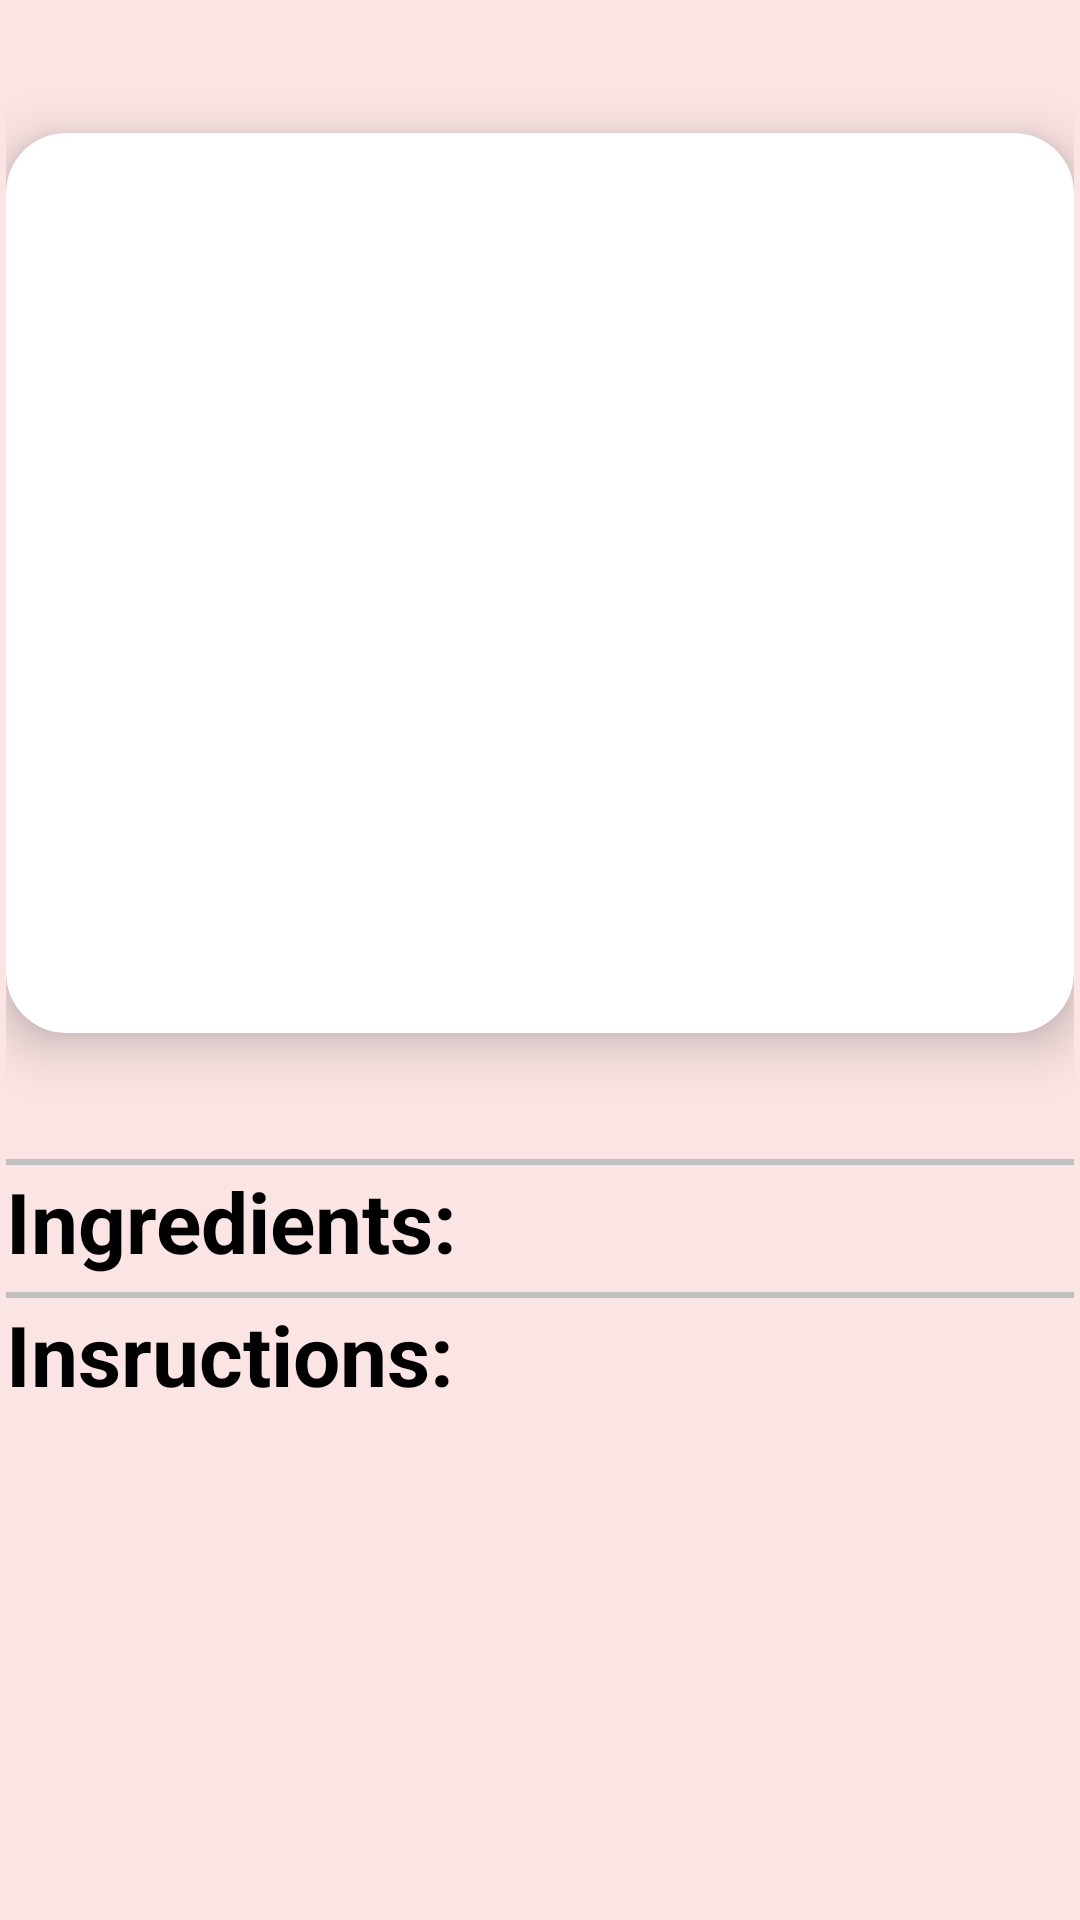

Produce the Android XML layout that renders to this screen, including the resource entries it uses.
<!-- AndroidManifest.xml: application theme Theme.FoodizClient -->
<!-- res/layout/activity_recipe_information.xml -->
<?xml version="1.0" encoding="utf-8"?>
<androidx.core.widget.NestedScrollView
    xmlns:android="http://schemas.android.com/apk/res/android"
    xmlns:app="http://schemas.android.com/apk/res-auto"
    android:layout_width="match_parent"
    android:layout_height="match_parent"
    android:background="#FBE4E4">

    <LinearLayout
        android:layout_width="match_parent"
        android:layout_height="wrap_content"
        android:layout_marginStart="2dp"
        android:layout_marginTop="2dp"
        android:layout_marginEnd="2dp"
        android:layout_marginBottom="2dp"
        android:orientation="vertical">

        <RelativeLayout
            android:layout_width="match_parent"
            android:layout_height="wrap_content"
            android:layout_marginBottom="5dp">

            <TextView
                android:id="@+id/recipeInfo_LBL_name"
                android:layout_width="wrap_content"
                android:layout_height="wrap_content"
                android:layout_centerHorizontal="true"
                android:maxLines="2"
                android:minLines="1"
                android:textColor="@color/black"
                android:textSize="28dp"
                android:textStyle="bold" />

        </RelativeLayout>

        <com.google.android.material.card.MaterialCardView
            android:layout_width="match_parent"
            android:layout_height="wrap_content"
            android:layout_alignParentEnd="true"
            android:layout_marginBottom="10dp"
            app:cardCornerRadius="20dp"
            app:cardElevation="10dp">

            <androidx.appcompat.widget.AppCompatImageView
                android:id="@+id/recipeInfo_IMG_image"
                android:layout_width="match_parent"
                android:layout_height="300dp" />

        </com.google.android.material.card.MaterialCardView>

        <TextView
            android:id="@+id/recipeInfo_LBL_description"
            android:layout_width="match_parent"
            android:layout_height="wrap_content"
            android:layout_marginTop="5dp"
            android:layout_toStartOf="@+id/recipe_IMG_image"
            android:maxLines="4"
            android:textColor="@color/black"
            android:textSize="20dp"
            android:textStyle="bold" />

        <View
            android:layout_width="match_parent"
            android:layout_height="2dp"
            android:background="#c0c0c0" />

        <com.google.android.material.textview.MaterialTextView
            android:layout_width="wrap_content"
            android:layout_height="wrap_content"
            android:text="Ingredients:"
            android:textColor="@color/black"
            android:textSize="28dp"
            android:textStyle="bold" />

        <ListView
            android:id="@+id/recipeInfo_LST_ingredients"
            android:layout_width="match_parent"
            android:layout_height="wrap_content"
            android:layout_marginBottom="5dp" />

        <View
            android:layout_width="match_parent"
            android:layout_height="2dp"
            android:background="#c0c0c0" />

        <com.google.android.material.textview.MaterialTextView
            android:layout_width="wrap_content"
            android:layout_height="wrap_content"
            android:text="Insructions:"
            android:textColor="@color/black"
            android:textSize="28dp"
            android:textStyle="bold" />

        <ListView
            android:id="@+id/recipeInfo_LST_instructions"
            android:layout_width="match_parent"
            android:layout_height="3000dp" />

        <View
            android:layout_width="match_parent"
            android:layout_height="2dp"
            android:background="#c0c0c0" />

    </LinearLayout>

</androidx.core.widget.NestedScrollView>
<!-- resources referenced by this layout -->
<resources>
  <style name="Theme.FoodizClient" parent="Theme.MaterialComponents.DayNight.DarkActionBar">
          
          <item name="colorPrimary">@color/purple_500</item>
          <item name="colorPrimaryVariant">@color/purple_700</item>
          <item name="colorOnPrimary">@color/white</item>
          
          <item name="colorSecondary">@color/teal_200</item>
          <item name="colorSecondaryVariant">@color/teal_700</item>
          <item name="colorOnSecondary">@color/black</item>
          
          <item name="android:statusBarColor">?attr/colorPrimaryVariant</item>
          
      </style>
  <!-- not gathered from this repository: default colours our renderer supplied (Android Studio template values) -->
  <color name="purple_500">#FF6200EE</color>
  <color name="purple_700">#FF3700B3</color>
  <color name="teal_200">#FF03DAC5</color>
  <color name="teal_700">#FF018786</color>
  <color name="black">#FF000000</color>
  <color name="white">#FFFFFFFF</color>
</resources>
